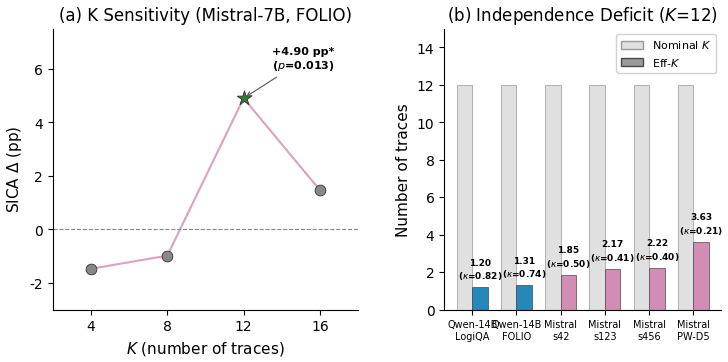

Source code (Python): (Note: this script raises an exception after producing the figure.)
import matplotlib
matplotlib.use('Agg')
import matplotlib.pyplot as plt
import numpy as np

plt.rcParams.update({
    'font.family': 'DejaVu Sans',
    'font.size': 11,
    'axes.titlesize': 12,
    'axes.labelsize': 11,
    'xtick.labelsize': 10,
    'ytick.labelsize': 10,
    'legend.fontsize': 9,
    'figure.dpi': 300,
    'savefig.dpi': 300,
    'savefig.bbox': 'tight',
    'savefig.pad_inches': 0.05,
    'axes.spines.top': False,
    'axes.spines.right': False,
})

fig, (ax1, ax2) = plt.subplots(1, 2, figsize=(7.5, 3.8), gridspec_kw={'width_ratios': [1.1, 1]})

# ── Panel (a): K sensitivity inverted-U ──
k_vals = [4, 8, 12, 16]
delta_pp = [-1.47, -0.98, 4.90, 1.47]
p_vals = [0.629, 0.754, 0.013, 0.629]
sc_acc = [54.41, 57.35, 54.41, 55.88]

colors_k = ['#888' if p >= 0.05 else '#2E7D32' for p in p_vals]
markers_k = ['o' if p >= 0.05 else '*' for p in p_vals]

ax1.axhline(y=0, color='#888', ls='--', lw=0.8, zorder=1)

for i, (k, d, p, c, m) in enumerate(zip(k_vals, delta_pp, p_vals, colors_k, markers_k)):
    size = 120 if m == '*' else 60
    ax1.scatter(k, d, marker=m, s=size, c=c, edgecolors='#333', linewidths=0.6, zorder=3)

ax1.plot(k_vals, delta_pp, color='#CC79A7', lw=1.5, ls='-', alpha=0.7, zorder=2)

ax1.annotate('+4.90 pp*\n($p$=0.013)',
             xy=(12, 4.90), xytext=(13.5, 6.0),
             fontsize=8, fontweight='bold', ha='left',
             arrowprops=dict(arrowstyle='->', color='#555', lw=0.8))

ax1.set_xlabel('$K$ (number of traces)')
ax1.set_ylabel('SICA $\\Delta$ (pp)')
ax1.set_xticks(k_vals)
ax1.set_xlim(2, 18)
ax1.set_ylim(-3, 7.5)
ax1.set_title('(a) K Sensitivity (Mistral-7B, FOLIO)')

# ── Panel (b): Actual K vs Eff-K grouped bars ──
conditions = [
    'Qwen-14B\nLogiQA',
    'Qwen-14B\nFOLIO',
    'Mistral\ns42',
    'Mistral\ns123',
    'Mistral\ns456',
    'Mistral\nPW-D5',
]
kappa_vals = [0.821, 0.744, 0.500, 0.412, 0.401, 0.210]
eff_k_vals = [1.20, 1.31, 1.85, 2.17, 2.22, 3.63]
delta_vals = [-0.50, -0.49, 4.90, 3.43, -0.49, -2.83]
nominal_k = 12

bar_colors = ['#0072B2', '#0072B2', '#CC79A7', '#CC79A7', '#CC79A7', '#CC79A7']

x = np.arange(len(conditions))
w = 0.35

bars_nom = ax2.bar(x - w/2, [nominal_k]*len(conditions), w,
                   color='#E0E0E0', edgecolor='#999', linewidth=0.5,
                   label='Nominal $K$', zorder=2)
bars_eff = ax2.bar(x + w/2, eff_k_vals, w,
                   color=bar_colors, edgecolor='#333', linewidth=0.5,
                   alpha=0.85, label='Eff-$K$', zorder=2)

for i, (ek, kap) in enumerate(zip(eff_k_vals, kappa_vals)):
    ax2.text(x[i] + w/2, ek + 0.3, f'{ek:.2f}\n($\\kappa$={kap:.2f})',
             ha='center', fontsize=6.5, fontweight='bold', va='bottom', linespacing=1.3)

ax2.set_ylabel('Number of traces')
ax2.set_xticks(x)
ax2.set_xticklabels(conditions, fontsize=7)
ax2.set_ylim(0, 15)
ax2.set_title('(b) Independence Deficit ($K$=12)')

handles = [
    plt.Rectangle((0,0), 1, 1, fc='#E0E0E0', ec='#999'),
    plt.Rectangle((0,0), 1, 1, fc='#888', ec='#333', alpha=0.85),
]
ax2.legend(handles, ['Nominal $K$', 'Eff-$K$'], loc='upper right',
           framealpha=0.9, edgecolor='#ccc', fontsize=8)

plt.tight_layout(w_pad=2.5)

out = '/home/ubuntu/.agent-ml-research-idea_gen_0513_3/projects/symb_invariant_consensus/artifacts/figures/paper'
fig.savefig(f'{out}/f3_k_sensitivity.pdf')
fig.savefig(f'{out}/f3_k_sensitivity.png')
plt.close()
print(f'Done. Panel (a): {len(k_vals)} K values. Panel (b): {len(conditions)} conditions.')
